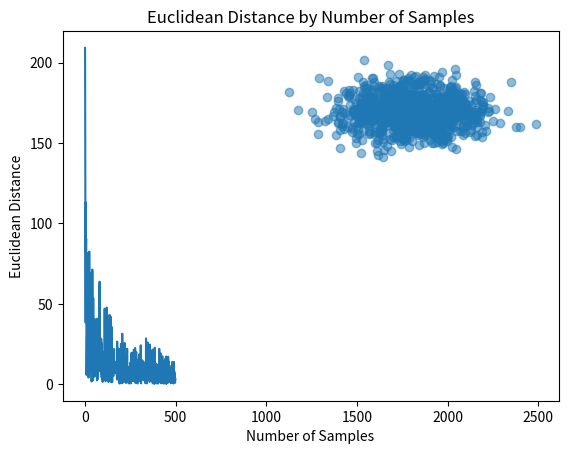

This figure's Python source:
import numpy as np
import matplotlib.pyplot as plt

money_parameters = (1800 , 200)
height_parameters = (170, 10)

# Step 1
def distribution(info):
    mean , std = info
    return np.random.normal(mean, std, 1000)

x_sample = distribution(money_parameters)
y_sample = distribution(height_parameters)
sample_x_mean = np.mean(x_sample)
sample_y_mean = np.mean(y_sample)


print(f"1)\nSince i used a normal distribution, for both height and money,\nthe expected value for Z = (X,Y)\nis the mean of the distributions :\nZ = ({sample_x_mean}, {sample_y_mean})")
print(f"Expected Value for Money (X): {sample_x_mean}")
print(f"Expected Value for Height (Y): {sample_y_mean}")

# Step 2
plt.scatter(x_sample, y_sample, alpha=0.5)
plt.xlabel('Money (X)')
plt.ylabel('Height (Y)')
plt.show()

# Step 3
euclidean_distances = []
sample_sizes = []

# Step 3: Compute empirical average and Euclidean distance for increasing values of n
for n in range(1,500):
    x_subset = np.random.choice(x_sample , size=n, replace=False) 
    y_subset = np.random.choice(y_sample , size=n, replace=False) 
    empirical_average = (np.mean(x_subset), np.mean(y_subset))
    euclidean_distance = np.linalg.norm(empirical_average - np.array([money_parameters[0], height_parameters[0]]))
    # Append to lists
    euclidean_distances.append(euclidean_distance)
    sample_sizes.append(n)

# Step 4: Plot Euclidean Distance vs. Number of Samples
plt.plot(sample_sizes, euclidean_distances)
plt.title('Euclidean Distance by Number of Samples')
plt.xlabel('Number of Samples')
plt.ylabel('Euclidean Distance')
plt.show()